Run: headless pygame with SDL's dummy video driver; simulated clock (each Clock.tick advances the game by its frame time, no real sleeping); random seed 0; keys injected as events and as key.get_pressed() state; no mouse input.
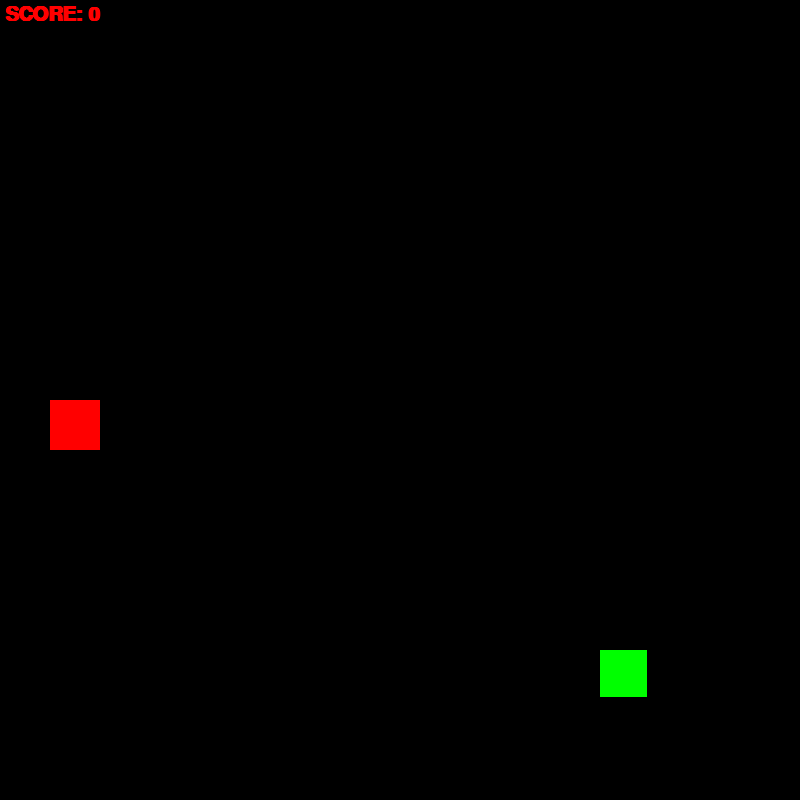
Frame 1 of 4 · flips 1–60 · no input
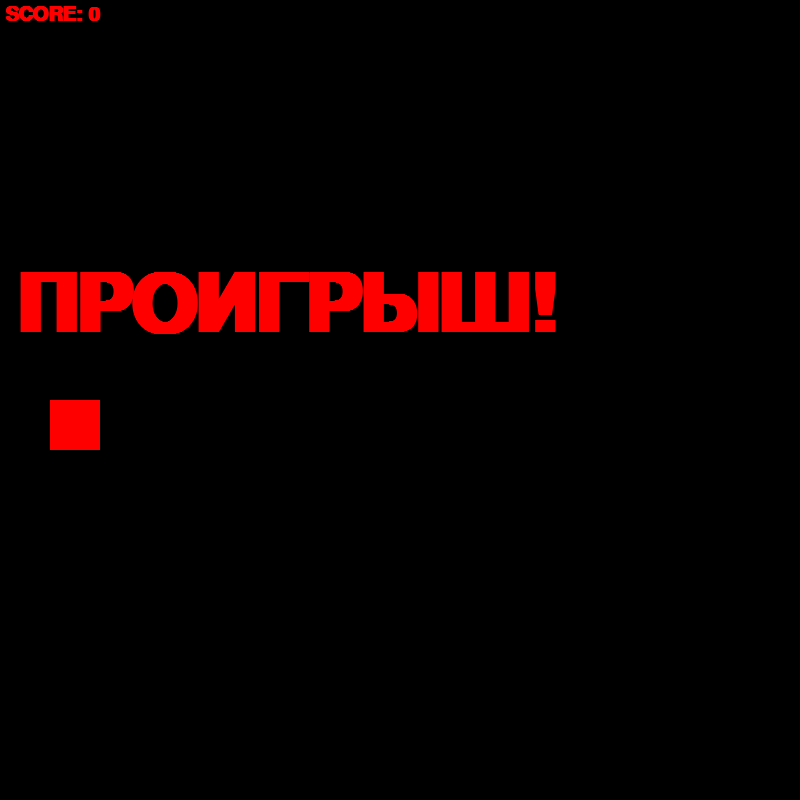
Frame 2 of 4 · flips 61–180 · tapped SPACE, RETURN · held RIGHT (→), D
Frame 3 of 4 · flips 181–300 · held DOWN (↓), S · screen unchanged from frame 2, image omitted
Frame 4 of 4 · flips 301–420 · held LEFT (←), A, UP (↑), W · screen unchanged from frame 3, image omitted

The pygame program that drew these frames:

import pygame
from random import randrange

RES = 800
SIZE = 50

x, y = randrange(0, RES, SIZE), randrange(0, RES, SIZE)
apple = randrange(0, RES, SIZE), randrange(0, RES, SIZE)
dirs = {'W': True, 'S': True, 'A': True, 'D': True}
length = 1
snake = [(x, y)]
dx, dy = 0, 0
score = 0
fps = 5
lose = False

pygame.init()
sc = pygame.display.set_mode([RES, RES])
clock = pygame.time.Clock()
score_font = pygame.font.SysFont('Arial', 30, bold = True)
end_font = pygame.font.SysFont('Arial', 120, bold = True)

def reset():
	global x, y, apple, dirs, length, dx, dy, score, fps, lose, snake
	x, y = randrange(0, RES, SIZE), randrange(0, RES, SIZE)
	apple = randrange(0, RES, SIZE), randrange(0, RES, SIZE)
	dirs = {'W': True, 'S': True, 'A': True, 'D': True}
	length = 1
	snake = [(x, y)]
	dx, dy = 0, 0
	score = 0
	fps = 5
	lose = False


while True:
	sc.fill(pygame.Color('black'))
	# Рисование змеи и яблока
	[(pygame.draw.rect(sc, pygame.Color('green'), (i, j, SIZE - 3, SIZE - 3))) for i, j in snake]
	pygame.draw.rect(sc, pygame.Color('red'), (*apple, SIZE, SIZE))

	# Передвижение змеи
	if not lose:
		x += dx * SIZE
		y += dy * SIZE
		snake.append((x, y))
		snake = snake[-length:]

		#Змейка кушает яблоко
		if snake[-1] == apple:
			apple = randrange(0, RES, SIZE), randrange(0, RES, SIZE)
			length += 1
			score += 1
			fps += 1

	#Показ очков
	render_score = score_font.render(f'SCORE: {score}', 1, pygame.Color('red'))
	sc.blit(render_score, (5, 5))

	#Проигрыш
	if x < 0 or x > RES - SIZE or y < 0 or y > RES - SIZE or len(snake) != len(set(snake)):
		lose = True
		#while True:
			#render_end = end_font.render('ПРОИГРЫШ!', 1, pygame.Color('red'))
			#sc.blit(render_end, (RES // 2 - 385, RES // 3))
			#pygame.display.flip()
			#for event in pygame.event.get():
				#if event.type == pygame.QUIT:
					#exit()
	if lose:
		render_end = end_font.render('ПРОИГРЫШ!', 1, pygame.Color('red'))
		sc.blit(render_end, (RES // 2 - 385, RES // 3))


	pygame.display.flip()
	clock.tick(fps)

	for event in pygame.event.get():
		if event.type == pygame.QUIT:
			exit()

	#Управление
	key = pygame.key.get_pressed()
	if key[pygame.K_r] and lose:
		reset()
	if not lose:
		if key[pygame.K_w] and dirs['W']:
			dx, dy = 0, -1
			dirs = {'W': True, 'S': False, 'A': True, 'D': True}
		if key[pygame.K_s] and dirs['S']:
			dx, dy = 0, 1
			dirs = {'W': False, 'S': True, 'A': True, 'D': True}
		if key[pygame.K_a] and dirs['A']:
			dx, dy = -1, 0
			dirs = {'W': True, 'S': True, 'A': True, 'D': False}
		if key[pygame.K_d] and dirs['D']:
			dx, dy = 1, 0
			dirs = {'W': True, 'S': True, 'A': False, 'D': True}
